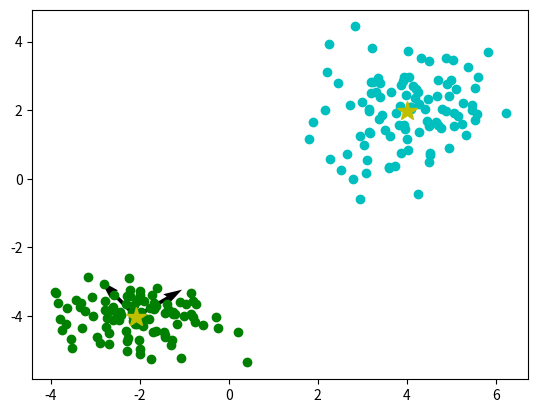

Python code for this plot:




%matplotlib notebook

import numpy as np
import numpy.random as rnd
import matplotlib.pyplot as plt

from numpy.random import multivariate_normal as multNorm
from scipy.cluster.vq import kmeans,vq

# Generate clustered data - you may plot the data to take a look at it
data = np.vstack((multNorm([4,2],[[1, 0], [0, 1]],100), multNorm([-2,-4],[[1, 0], [0, 0.3]],100)))

# computing K-Means with K = 2 (2 clusters)
centroids,_ = kmeans(data,2)

# assign each sample to a cluster
idx,_ = vq(data,centroids)

#find out eigenvectors of the clusters
eigVecs = np.empty([np.unique(idx).size, 2, 2])
for idxU in np.unique(idx):
    #Normalize the data
    clus = data[idx==idxU]
    clus_norm = (clus - np.mean(clus)) / np.std(clus)
    #compute autocovariance matrix
    autocovar = clus_norm.T @ clus_norm
    #compute eigenvalues and eigenvectors
    eigenval, eigenvec = np.linalg.eig(autocovar)
    #store eigen vectors for plotting
    eigVecs[idxU] = (1.3 * eigenvec)


# plotting the results of kmeans and local PCA
fig = plt.figure('Local PCA')
plt.plot(data[idx==0,0],data[idx==0,1],'og',
         data[idx==1,0],data[idx==1,1],'oc')
plt.plot(centroids[:,0],centroids[:,1],'*y',markersize=15)

#Plot local PC's 
print(centroids)
print(centroids[0,:])
cl1 = np.hstack((np.tile(centroids[0,:],2).reshape(2,2), eigVecs[0,:]))

cl2 = np.hstack((np.tile(centroids[1,:],2).reshape(2,2), eigVecs[1,:]))
cls = np.hstack((cl1,cl2))

print(cls.shape)
print(cls)
#X,Y,U,V,X1,Y1,U1,V1 = zip(*cls)
X,Y,U,V = zip(*cl1)
ax = plt.gca()
ax.quiver(X,Y,U,V,angles='xy',scale_units='xy',scale=1)

fig.canvas.draw()

